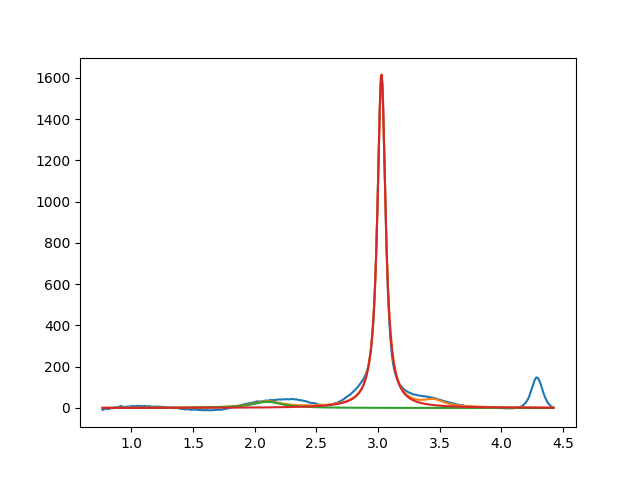

The file beside this chart, header and first rows:
2.099999999999999645e+00, 2.999999999999999645e+01, 2.999999999999999334e-01, 8.023962797452780579e-20
3.027543269738174114e+00, 1.619673969605193179e+03, 7.914000835773322973e-02, 3.907983145523041844e-11
3.450000000000000622e+00, 2.999999999999999645e+01, 1.999999999999999833e-01, 1.801839200793000309e-19
